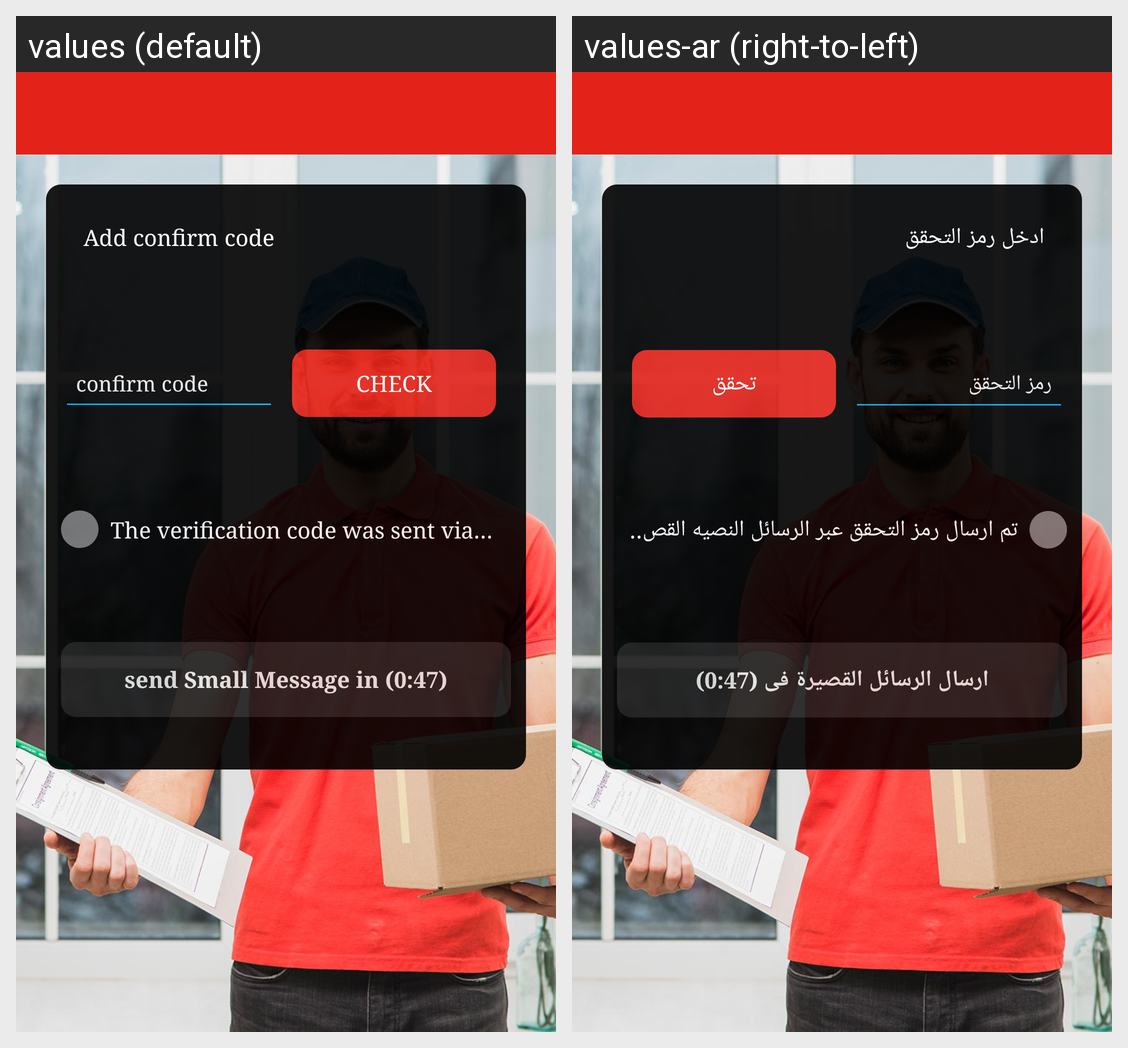

The Android screen above is rendered under two locales of the same app. Produce the string resources it draws, with the default and per-locale values.
Android screen res/layout/fragment_confirmcode.xml rendered under 2 locales, left to right: values (default), values-ar (right-to-left). Device: Nexus 5 (rendered at 1080×1920; each locale shown at half size, 540×960, under a caption strip naming it); theme AppTheme.
Strings drawn on this screen, with the default value and each locale's value (text and hints the layout hard-codes, and strings that could not be matched under every locale, appear in the picture but are not listed):

confirmcode
  values: Add confirm code
  values-ar: ادخل رمز التحقق

confirmcode2
  values: confirm code
  values-ar: رمز التحقق

check
  values: Check
  values-ar: تحقق

confirmcodesms
  values: The verification code was sent via SMS
  values-ar: تم ارسال رمز التحقق عبر الرسائل النصيه القصيرة

sendmessage
  values: send Small Message in (0:47)
  values-ar: ارسال الرسائل القصيرة فى (0:47)
